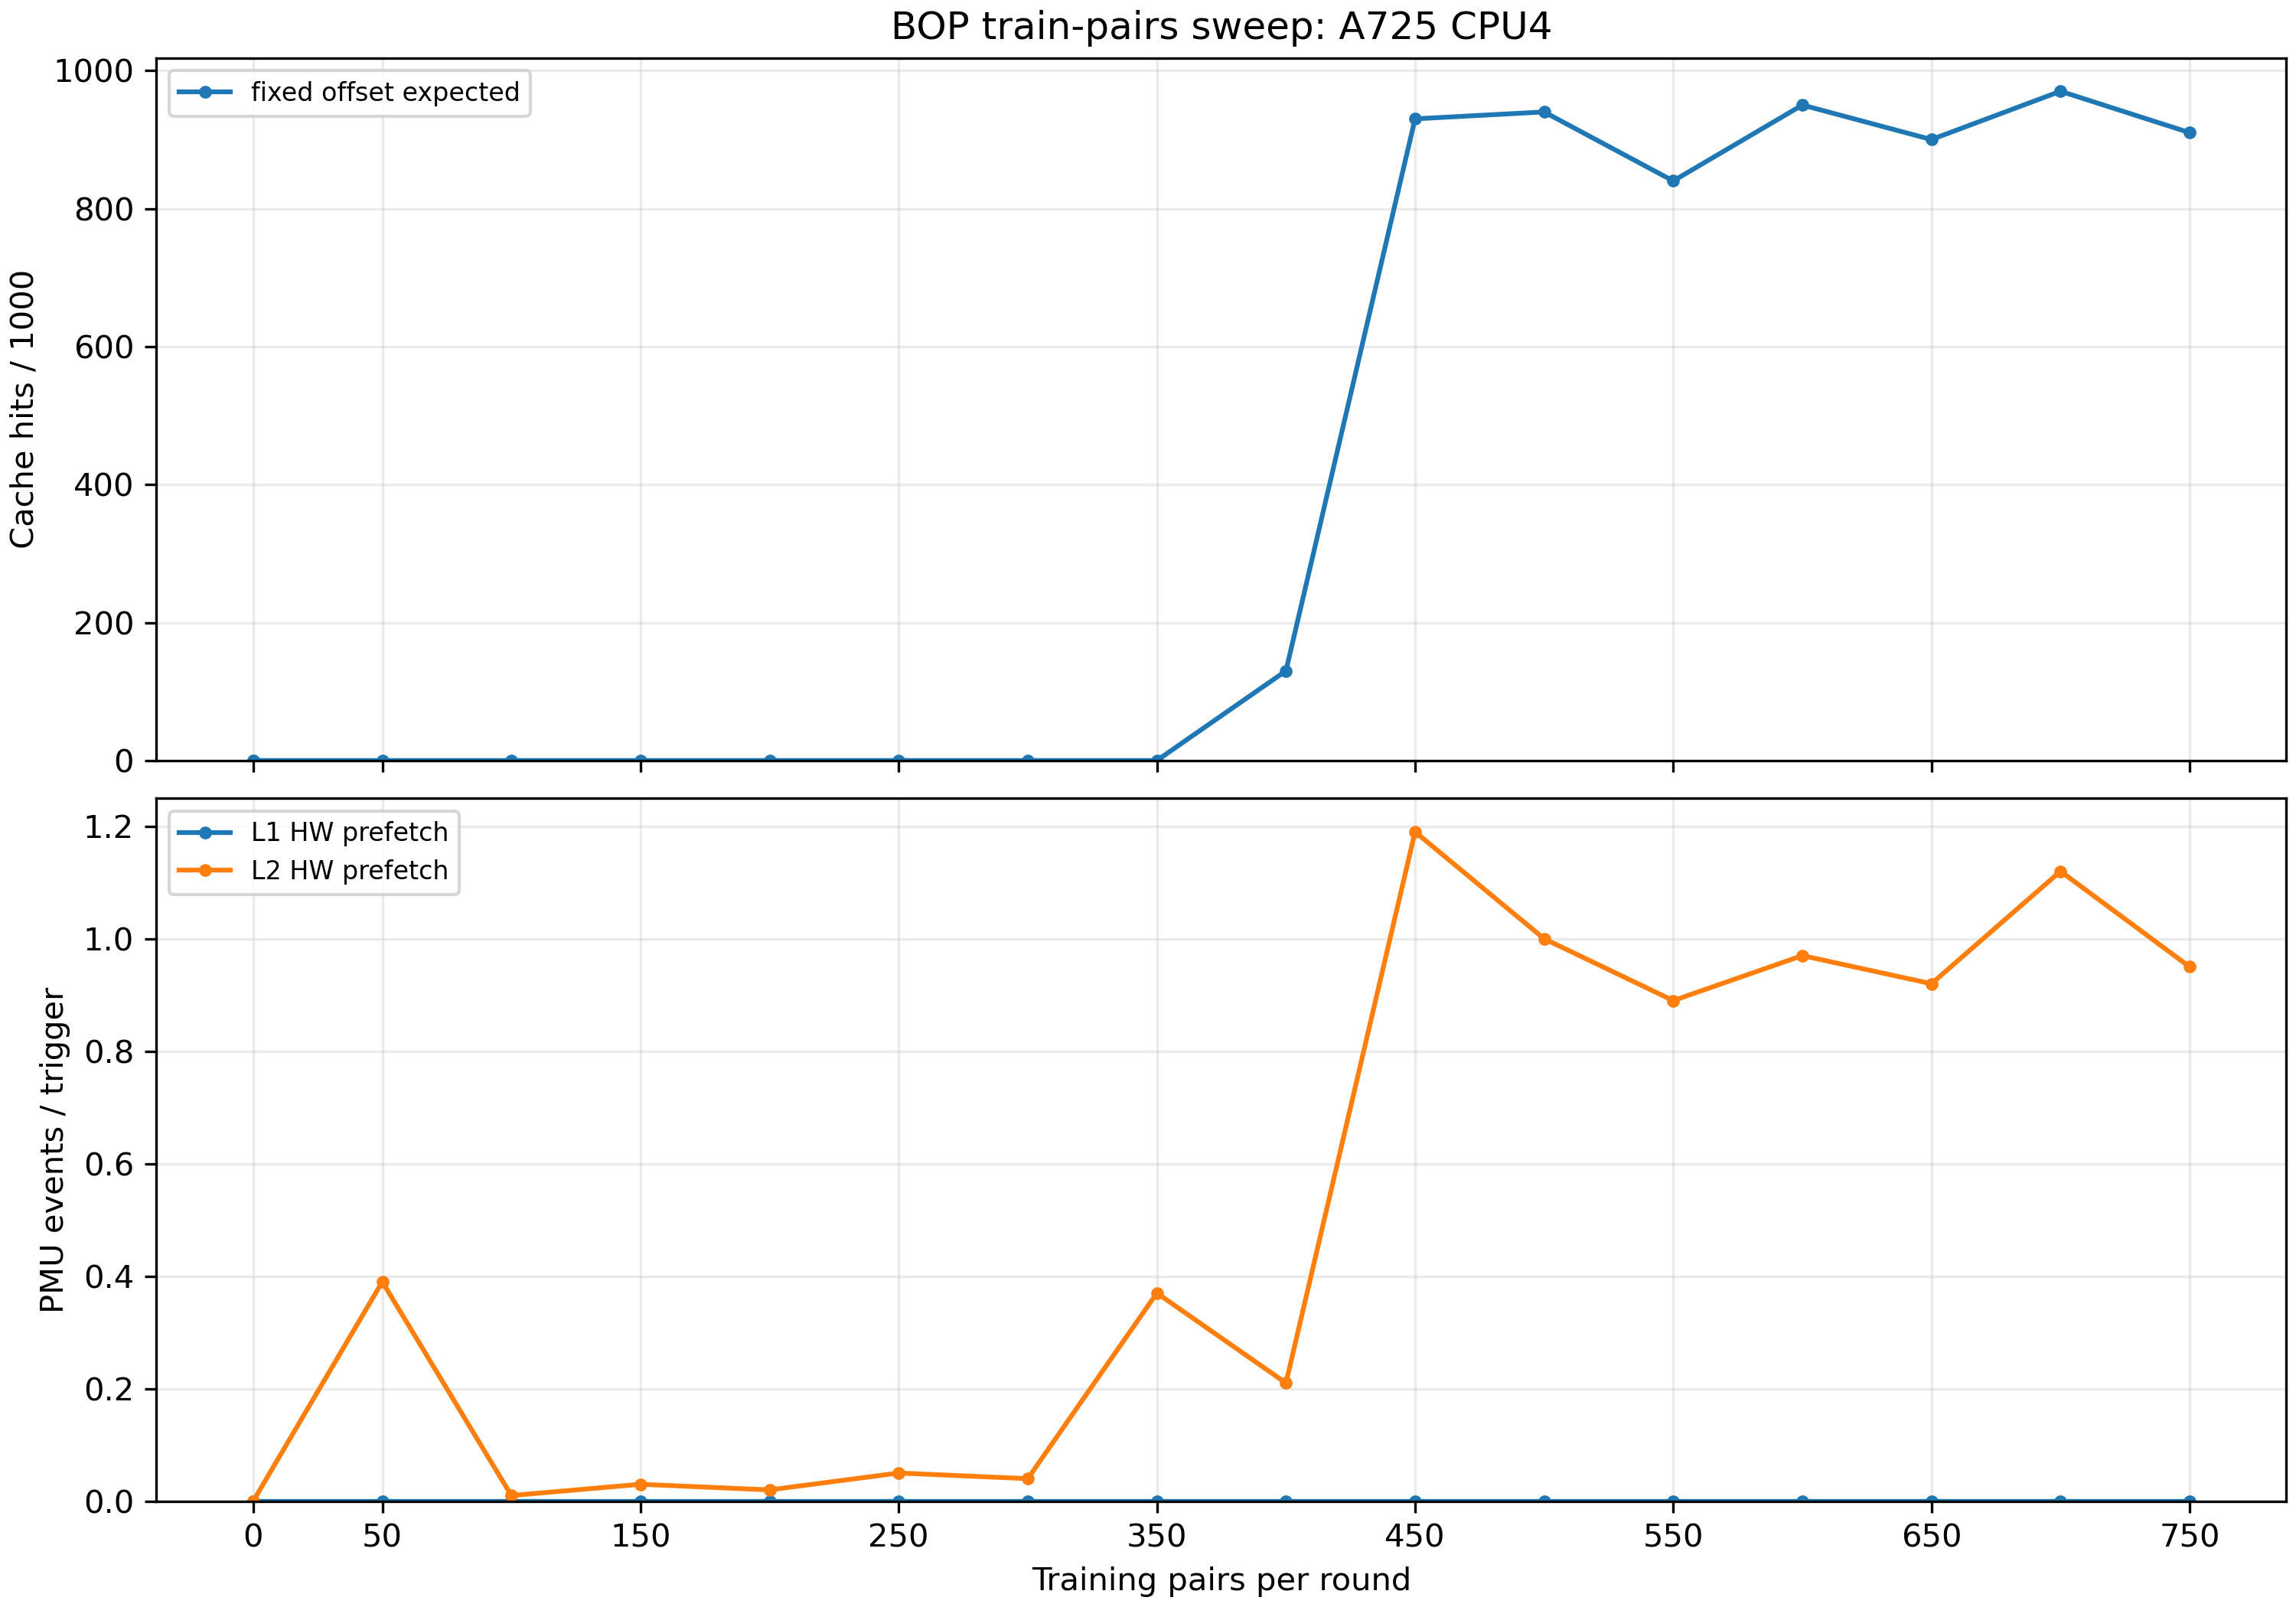

The file beside this chart, header and first rows:
# BOP train-pairs sweep
train_pairs	case	hits_per_1000	avg_latency_ns	l1_per_trigger	l2_per_trigger
0	untrained	0	165.3	0.000000	0.08
0	random_delta_control	0	161.6	0.000000	0.000000
0	fixed_offset_expected	0	254.4	0.000000	0.000000
0	untrained	0	136.5	0.000000	0.000000
0	random_delta_control	0	144.2	0.000000	0.000000
0	fixed_offset_expected	0	141.3	0.000000	0.000000
50	untrained	0	158.9	0.000000	0.08
50	random_delta_control	0	145.9	0.000000	0.02
50	fixed_offset_expected	0	154.9	0.000000	0.39
100	untrained	0	162.4	0.000000	0.08
100	random_delta_control	0	158.7	0.000000	0.01
100	fixed_offset_expected	0	156.3	0.000000	0.01
150	untrained	0	154.2	0.000000	0.08
150	random_delta_control	0	160.6	0.000000	0.04
150	fixed_offset_expected	0	156.8	0.000000	0.03
200	untrained	10	138.9	0.000000	0.000000
200	random_delta_control	0	154.7	0.000000	0.02
200	fixed_offset_expected	0	158.6	0.000000	0.02
250	untrained	0	156.8	0.000000	0.08
250	random_delta_control	0	155.7	0.000000	0.05
250	fixed_offset_expected	0	157.1	0.000000	0.05
300	untrained	0	240.6	0.000000	0.000000
300	random_delta_control	0	157.3	0.000000	0.04
300	fixed_offset_expected	0	156.5	0.000000	0.04
350	untrained	0	157.4	0.000000	0.000000
350	random_delta_control	0	153.4	0.000000	0.02
350	fixed_offset_expected	0	151	0.000000	0.37
400	untrained	0	162.7	0.000000	0.08
400	random_delta_control	0	157.9	0.000000	0.05
400	fixed_offset_expected	130	142.9	0.000000	0.21
450	untrained	0	160.5	0.000000	0.000000
450	random_delta_control	0	157.1	0.000000	0.03
450	fixed_offset_expected	930	52.16	0.000000	1.19
500	untrained	0	159.2	0.000000	0.000000
500	random_delta_control	0	152.5	0.000000	0.000000
500	fixed_offset_expected	940	49.12	0.000000	1
550	untrained	0	139.2	0.000000	0.08
550	random_delta_control	0	151.8	0.000000	0.17
550	fixed_offset_expected	840	59.52	0.000000	0.89
600	untrained	0	162.1	0.000000	0.000000
600	random_delta_control	0	153.6	0.000000	0.02
600	fixed_offset_expected	950	50.08	0.000000	0.97
650	untrained	0	141.3	0.000000	0.000000
650	random_delta_control	0	155	0.000000	0.09
650	fixed_offset_expected	900	53.76	0.000000	0.92
700	untrained	0	161.6	0.000000	0.08
700	random_delta_control	0	154.2	0.000000	0.04
700	fixed_offset_expected	970	48.80	0.000000	1.12
750	untrained	0	135.7	0.000000	0.000000
750	random_delta_control	0	147.8	0.000000	0.02
750	fixed_offset_expected	910	54.40	0.000000	0.95
